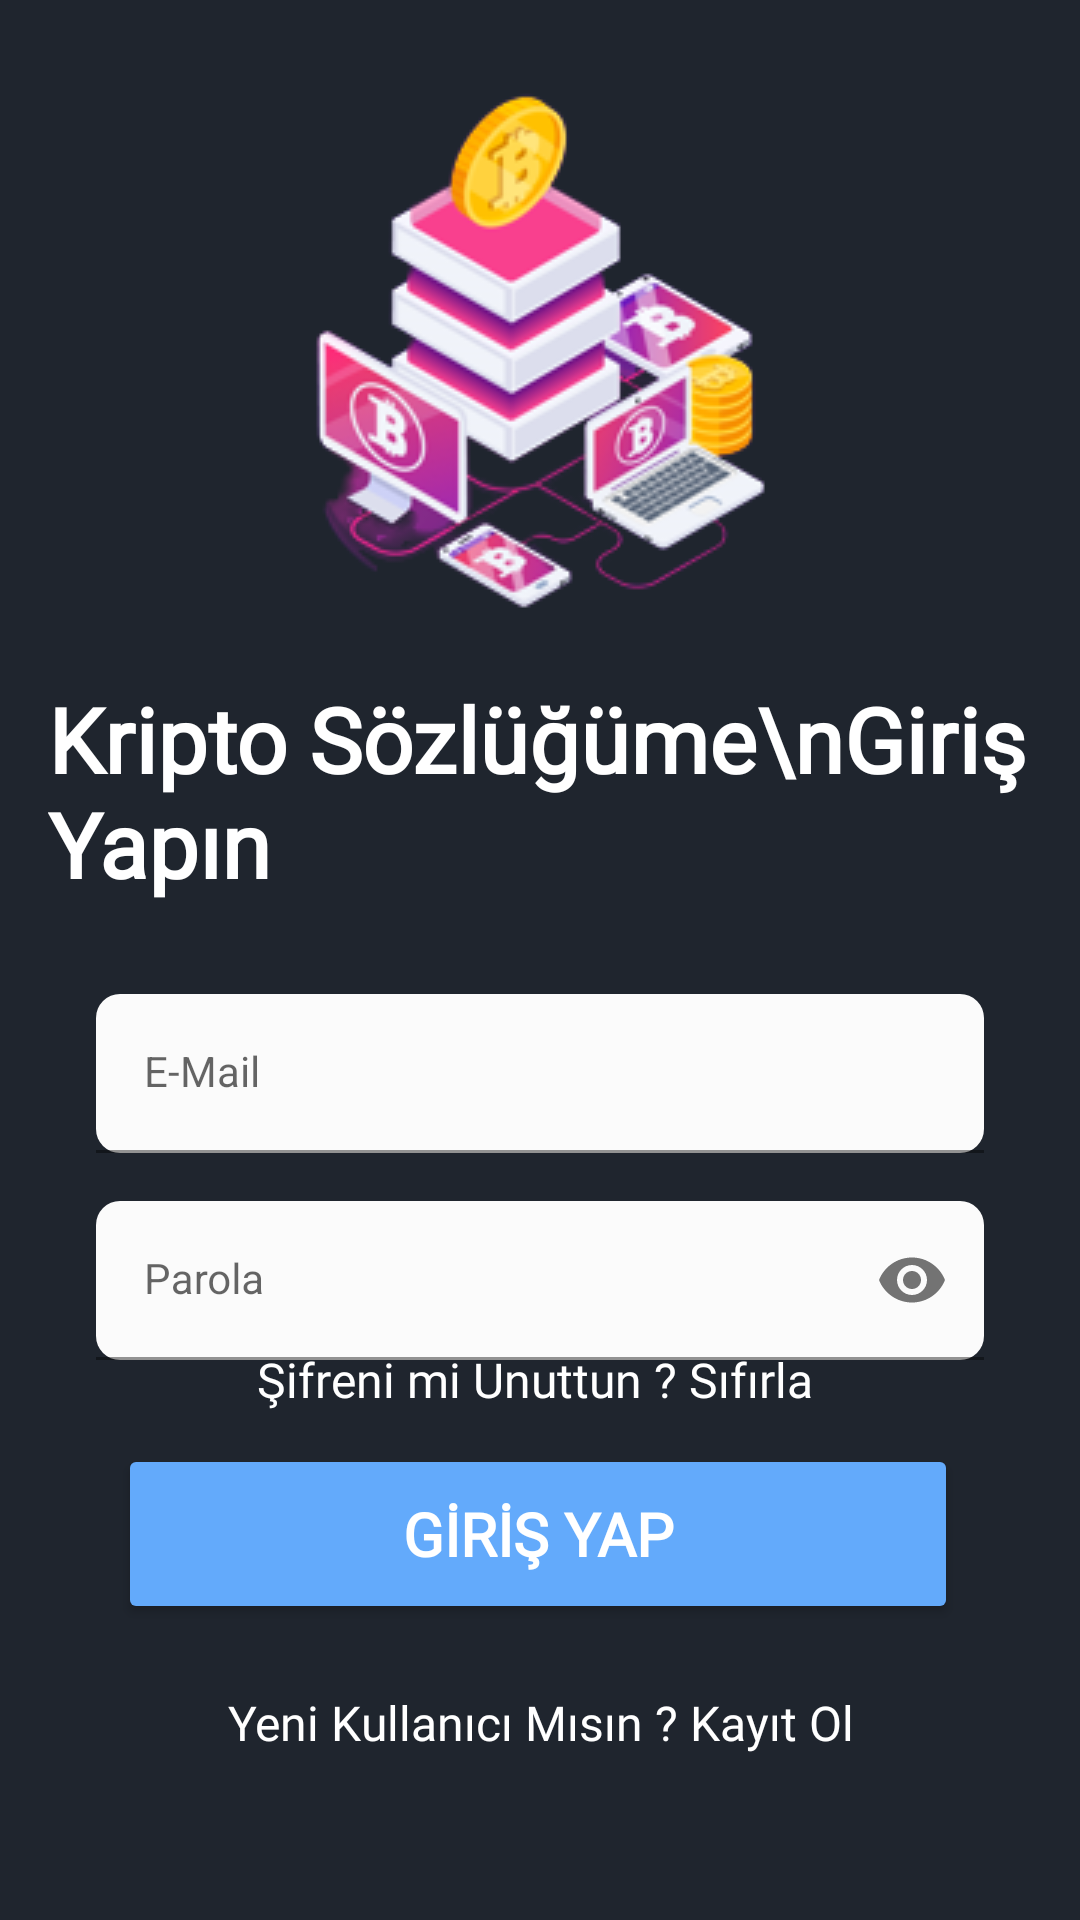

The Android layout XML behind this screen, and the referenced resources:
<!-- AndroidManifest.xml: application theme Theme.BUygulama -->
<!-- res/layout/activity_giris.xml -->
<?xml version="1.0" encoding="utf-8"?>
<androidx.constraintlayout.widget.ConstraintLayout xmlns:android="http://schemas.android.com/apk/res/android"
    xmlns:app="http://schemas.android.com/apk/res-auto"
    xmlns:tools="http://schemas.android.com/tools"
    android:layout_width="match_parent"
    android:layout_height="match_parent"
    android:background="#1f252e"
    tools:context=".Activity.Login">

    <com.google.android.material.textfield.TextInputLayout
        android:layout_width="0dp"
        android:layout_height="0dp"
        android:layout_marginTop="30dp"
        app:endIconMode="clear_text"
        app:hintTextColor="@color/white"
        app:layout_constraintBottom_toBottomOf="parent"
        app:layout_constraintEnd_toEndOf="parent"
        app:layout_constraintStart_toStartOf="parent"
        app:layout_constraintTop_toBottomOf="@+id/textView8"
        app:startIconDrawable="@drawable/baseline_email_24">

        <com.google.android.material.textfield.TextInputEditText
            android:id="@+id/edttxt_forgot"
            style="@style/Widget.Material3.TextInputLayout.OutlinedBox"
            android:layout_width="match_parent"
            android:layout_height="wrap_content"
            android:layout_marginStart="32dp"
            android:layout_marginEnd="32dp"
            android:background="@drawable/edittext_giris_background"
            android:hint="E-Mail"
            android:inputType="textEmailAddress"
            android:textColor="@color/black"
            app:endIconMode="clear_text"

            />

        <com.google.android.material.textfield.TextInputLayout

            android:layout_width="match_parent"
            android:layout_height="match_parent"
            app:endIconMode="password_toggle"
            app:startIconDrawable="@drawable/baseline_password_24">

            <com.google.android.material.textfield.TextInputEditText
                android:id="@+id/KayitParola"
                style="@style/Widget.Material3.TextInputLayout.OutlinedBox"
                android:layout_width="match_parent"
                android:layout_height="wrap_content"
                android:layout_marginStart="32dp"
                android:layout_marginTop="16dp"
                android:layout_marginEnd="32dp"
                android:background="@drawable/edittext_giris_background"
                android:hint="Parola"
                android:inputType="textPassword"
                android:maxLength="20"
                android:textColor="@color/black"
                app:endIconMode="password_toggle" />

        </com.google.android.material.textfield.TextInputLayout>

    </com.google.android.material.textfield.TextInputLayout>

    <TextView
        android:id="@+id/textView8"
        android:layout_width="match_parent"
        android:layout_height="wrap_content"
        android:layout_margin="16dp"
        android:fontFamily="@font/poppins"
        android:text="Kripto Sözlüğüme\nGiriş Yapın"
        android:textColor="#FFFFFF"
        android:textSize="30sp"
        android:textStyle="bold"
        app:layout_constraintBottom_toBottomOf="parent"
        app:layout_constraintEnd_toEndOf="parent"
        app:layout_constraintStart_toStartOf="parent"
        app:layout_constraintTop_toTopOf="parent"
        app:layout_constraintVertical_bias="0.394" />

    <ImageView
        android:id="@+id/imageView3"
        android:layout_width="wrap_content"
        android:layout_height="wrap_content"
        app:layout_constraintBottom_toBottomOf="parent"
        app:layout_constraintEnd_toEndOf="parent"
        app:layout_constraintStart_toStartOf="parent"
        app:layout_constraintTop_toTopOf="parent"
        app:layout_constraintVertical_bias="0.069"
        app:srcCompat="@drawable/giris" />


    <TextView
        android:id="@+id/kayıt_txt"
        android:layout_width="wrap_content"
        android:layout_height="wrap_content"
        android:fontFamily="@font/poppins"
        android:text="Yeni Kullanıcı Mısın ? Kayıt Ol"
        android:textAlignment="center"
        android:textColor="#ffffff"
        android:textSize="16sp"
        app:layout_constraintBottom_toBottomOf="parent"
        app:layout_constraintEnd_toEndOf="parent"
        app:layout_constraintStart_toStartOf="parent"
        app:layout_constraintTop_toTopOf="parent"
        app:layout_constraintVertical_bias="0.911" />

    <Button
        android:id="@+id/btnKaydet"
        android:layout_width="280dp"
        android:layout_height="60dp"
        android:layout_marginTop="32dp"
        android:backgroundTint="#63aafb"
        android:text="GİRİŞ YAP"
        android:textColor="#ffffff"
        android:fontFamily="@font/poppins"
        android:textSize="20sp"
        android:textStyle="bold"
        app:layout_constraintBottom_toBottomOf="parent"
        app:layout_constraintEnd_toEndOf="parent"
        app:layout_constraintHorizontal_bias="0.491"
        app:layout_constraintStart_toStartOf="parent"
        app:layout_constraintTop_toTopOf="parent"
        app:layout_constraintVertical_bias="0.82" />

    <TextView
        android:id="@+id/textView11"
        android:layout_width="0dp"
        android:layout_height="wrap_content"
        android:text="Şifreni mi Unuttun ? Sıfırla "
        android:textAlignment="center"
        android:fontFamily="@font/poppins"
        android:textColor="#ffffff"
        android:textSize="16dp"
        app:layout_constraintBottom_toBottomOf="parent"
        app:layout_constraintEnd_toEndOf="parent"
        app:layout_constraintStart_toStartOf="parent"
        app:layout_constraintTop_toTopOf="parent"
        app:layout_constraintVertical_bias="0.726" />


</androidx.constraintlayout.widget.ConstraintLayout>
<!-- resources referenced by this layout -->
<resources>
  <color name="black">#FF000000</color>
  <color name="white">#FFFFFFFF</color>
  <!-- drawable edittext_giris_background (drawable) -->
  <?xml version="1.0" encoding="utf-8"?>
  <selector xmlns:android="http://schemas.android.com/apk/res/android">
  <item>
      <shape android:shape="rectangle">
          <solid android:color="#FBFBFB"/>
              <corners android:radius="8dp"/>
      </shape>
  </item>
  </selector>
  <!-- drawable giris: png bitmap (drawable, 40552 bytes) -->
  <style name="Theme.BUygulama" parent="Theme.MaterialComponents.DayNight.DarkActionBar">
          
          <item name="colorPrimary">@color/purple_500</item>
          <item name="colorPrimaryVariant">#0C0D13</item>
          <item name="colorOnPrimary">@color/white</item>
          
          <item name="colorSecondary">@color/teal_200</item>
          <item name="colorSecondaryVariant">@color/teal_700</item>
          <item name="colorOnSecondary">@color/black</item>
          
          <item name="android:statusBarColor">?attr/colorPrimaryVariant</item>
          
  
          <item name="windowActionBar">false</item>
          <item name="windowNoTitle">true</item>
          <item name="android:textColorHint">@android:color/white</item>
          <item name="android:editTextColor">@android:color/white</item>
  
          <item name="searchIcon">@color/white</item>
  
      </style>
  <color name="purple_500">#FF6200EE</color>
  <color name="teal_200">#FF03DAC5</color>
  <color name="teal_700">#FF018786</color>
</resources>
